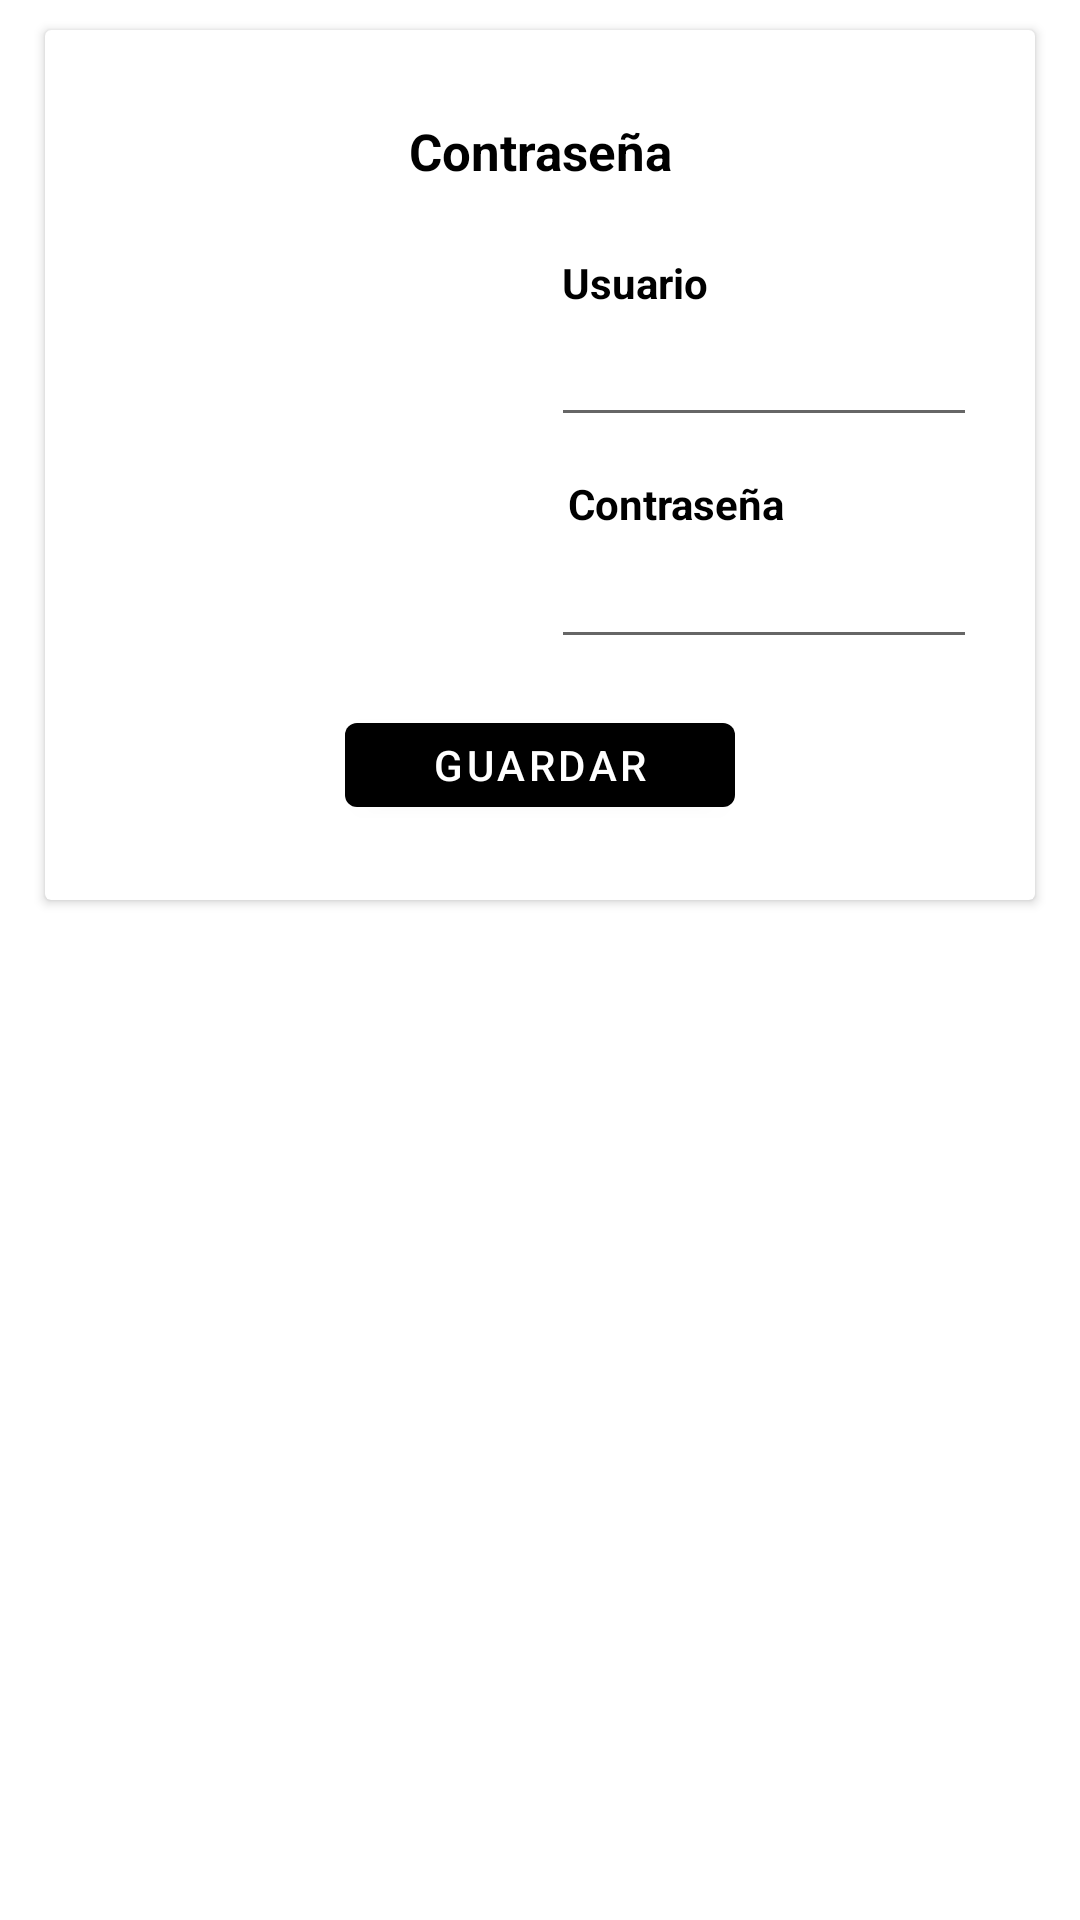

The Android layout XML behind this screen, and the referenced resources:
<!-- AndroidManifest.xml: application theme Theme.AppRegistro_AdrianPG -->
<!-- res/layout/altas.xml -->
<?xml version="1.0" encoding="utf-8"?>
<androidx.constraintlayout.widget.ConstraintLayout xmlns:android="http://schemas.android.com/apk/res/android"
    xmlns:app="http://schemas.android.com/apk/res-auto"
    xmlns:tools="http://schemas.android.com/tools"
    android:layout_width="match_parent"
             android:layout_height="match_parent">

    <LinearLayout
        android:layout_width="match_parent"
        android:layout_height="match_parent"
        android:orientation="vertical">

        <androidx.cardview.widget.CardView
            android:layout_width="330dp"
            android:layout_height="290dp"
            android:layout_gravity="center"
            android:layout_marginTop="10dp"
            android:layout_marginBottom="10dp">

            <androidx.constraintlayout.widget.ConstraintLayout
                android:layout_width="330dp"
                android:layout_height="272dp"
                android:layout_gravity="center">

                <ImageView
                    android:id="@+id/imageView5"
                    android:layout_width="137dp"
                    android:layout_height="128dp"
                    app:layout_constraintBottom_toBottomOf="parent"
                    app:layout_constraintEnd_toEndOf="parent"
                    app:layout_constraintHorizontal_bias="0.082"
                    app:layout_constraintStart_toStartOf="parent"
                    app:layout_constraintTop_toTopOf="parent"
                    app:layout_constraintVertical_bias="0.423"
                    app:srcCompat="@drawable/usser" />

                <TextView
                    android:id="@+id/textView21"
                    android:layout_width="wrap_content"
                    android:layout_height="wrap_content"
                    android:text="Contraseña"
                    android:textAlignment="center"
                    android:textColor="@color/black"
                    android:textSize="17sp"
                    android:textStyle="bold"
                    app:layout_constraintBottom_toBottomOf="parent"
                    app:layout_constraintEnd_toEndOf="parent"
                    app:layout_constraintStart_toStartOf="parent"
                    app:layout_constraintTop_toTopOf="parent"
                    app:layout_constraintVertical_bias="0.08" />

                <TextView
                    android:id="@+id/textView22"
                    android:layout_width="wrap_content"
                    android:layout_height="wrap_content"
                    android:text="Usuario"
                    android:textColor="@color/black"
                    android:textStyle="bold"
                    app:layout_constraintBottom_toBottomOf="parent"
                    app:layout_constraintEnd_toEndOf="parent"
                    app:layout_constraintHorizontal_bias="0.612"
                    app:layout_constraintStart_toStartOf="parent"
                    app:layout_constraintTop_toTopOf="parent"
                    app:layout_constraintVertical_bias="0.259" />

                <EditText
                    android:id="@+id/EditUsrContra"
                    android:layout_width="142dp"
                    android:layout_height="43dp"
                    android:ems="10"
                    android:inputType="textPersonName"
                    app:layout_constraintBottom_toBottomOf="parent"
                    app:layout_constraintEnd_toEndOf="parent"
                    app:layout_constraintHorizontal_bias="0.898"
                    app:layout_constraintStart_toStartOf="parent"
                    app:layout_constraintTop_toTopOf="parent"
                    app:layout_constraintVertical_bias="0.366" />

                <TextView
                    android:id="@+id/textView23"
                    android:layout_width="wrap_content"
                    android:layout_height="wrap_content"
                    android:text="Contraseña"
                    android:textColor="@color/black"
                    android:textStyle="bold"
                    app:layout_constraintBottom_toBottomOf="parent"
                    app:layout_constraintEnd_toEndOf="parent"
                    app:layout_constraintHorizontal_bias="0.676"
                    app:layout_constraintStart_toStartOf="parent"
                    app:layout_constraintTop_toTopOf="parent"
                    app:layout_constraintVertical_bias="0.551" />

                <EditText
                    android:id="@+id/EditContraContra"
                    android:layout_width="142dp"
                    android:layout_height="43dp"
                    android:ems="10"
                    android:inputType="textPersonName"
                    app:layout_constraintBottom_toBottomOf="parent"
                    app:layout_constraintEnd_toEndOf="parent"
                    app:layout_constraintHorizontal_bias="0.898"
                    app:layout_constraintStart_toStartOf="parent"
                    app:layout_constraintTop_toTopOf="@+id/EditUsrContra"
                    app:layout_constraintVertical_bias="0.51" />

                <Button
                    android:id="@+id/btnGuardar"
                    android:layout_width="130dp"
                    android:layout_height="40dp"
                    android:text="Guardar"
                    app:backgroundTint="@null"
                    app:layout_constraintBottom_toBottomOf="parent"
                    app:layout_constraintEnd_toEndOf="parent"
                    app:layout_constraintStart_toStartOf="parent"
                    app:layout_constraintTop_toTopOf="parent"
                    app:layout_constraintVertical_bias="0.931" />
            </androidx.constraintlayout.widget.ConstraintLayout>
        </androidx.cardview.widget.CardView>

    </LinearLayout>
</androidx.constraintlayout.widget.ConstraintLayout>
<!-- resources referenced by this layout -->
<resources>
  <color name="black">#FF000000</color>
  <style name="Theme.AppRegistro_AdrianPG" parent="Theme.MaterialComponents.DayNight.DarkActionBar">
          
          <item name="colorPrimary">@color/purple_500</item>
          <item name="colorPrimaryVariant">@color/purple_700</item>
          <item name="colorOnPrimary">@color/white</item>
          
          <item name="colorSecondary">@color/teal_200</item>
          <item name="colorSecondaryVariant">@color/teal_700</item>
          <item name="colorOnSecondary">@color/black</item>
          
          <item name="android:statusBarColor" tools:targetApi="l">?attr/colorPrimaryVariant</item>
          
      </style>
  <color name="purple_500">#FF6200EE</color>
  <color name="purple_700">#FF3700B3</color>
  <color name="white">#FFFFFFFF</color>
  <color name="teal_200">#FF03DAC5</color>
  <color name="teal_700">#FF018786</color>
</resources>
